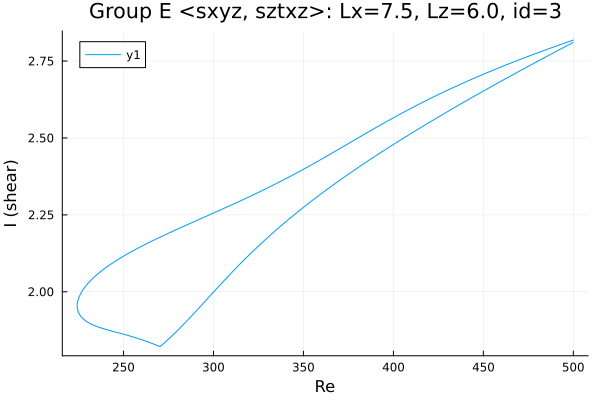

The table this chart was drawn from, first rows:
Re, shear
500.0, 2.811
499.4, 2.809
498, 2.804
496.6, 2.8
495.2, 2.796
493.8, 2.791
492.4, 2.787
490.9, 2.783
489.5, 2.778
488.1, 2.774
486.7, 2.77
485.3, 2.765
483.9, 2.761
482.5, 2.756
481, 2.752
479.6, 2.748
478.2, 2.743
476.8, 2.739
475.4, 2.734
474, 2.73
472.6, 2.725
471.1, 2.721
469.7, 2.716
468.3, 2.712
466.9, 2.707
465.5, 2.703
464.1, 2.698
462.7, 2.694
461.2, 2.689
459.8, 2.684
458.4, 2.68
457, 2.675
455.6, 2.671
454.2, 2.666
452.8, 2.661
451.3, 2.657
449.9, 2.652
448.5, 2.648
447.1, 2.643
445.7, 2.638
444.3, 2.633
442.9, 2.629
441.5, 2.624
440, 2.619
438.6, 2.615
437.2, 2.61
435.8, 2.605
434.4, 2.6
433, 2.595
431.6, 2.591
430.1, 2.586
428.7, 2.581
427.3, 2.576
425.9, 2.571
424.5, 2.566
423.1, 2.561
421.7, 2.557
420.2, 2.552
418.8, 2.547
417.4, 2.542
... 402 more rows
